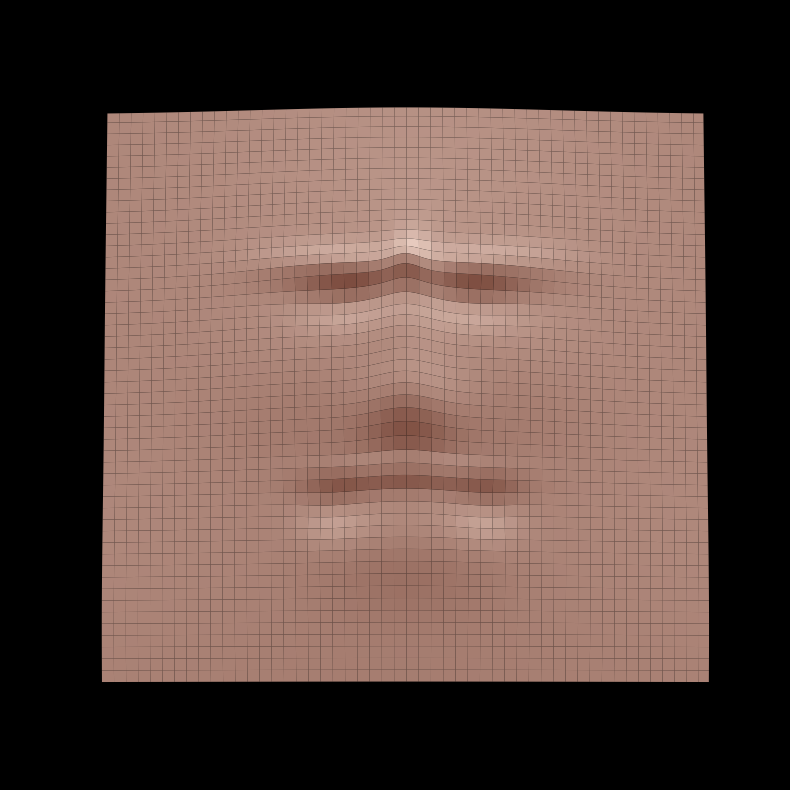

Python code for this plot:
import numpy as np
import matplotlib.pyplot as plt
from matplotlib.animation import FuncAnimation
from matplotlib.colors import LightSource

# --- CONFIGURAÇÕES ---
RES = 300  
x = np.linspace(-1, 1, RES)
y = np.linspace(-1.3, 1.2, RES)
X, Y = np.meshgrid(x, y)

def surf(x0, y0, sx, sy, amp):
    """ Cria volumes suaves (Gaussianas) para as feições """
    return amp * np.exp(-( ((X-x0)**2/(2*sx**2)) + ((Y-y0)**2/(2*sy**2)) ))

# --- CONSTRUINDO O ROSTO ---
# 1. Base da Cabeça
Z = 0.4 * np.exp(-( (X**2/0.5) + ((Y-0.2)**2/0.8) ))

# 2. Testa e Sobrancelhas (CHATEADO - Enrugadas e juntas)
# Sobrancelhas "pesadas" descendo para o centro
Z += surf(-0.18, 0.4, 0.12, 0.06, 0.09) # Interna Esq
Z += surf(0.18, 0.4, 0.12, 0.06, 0.09)  # Interna Dir
Z += surf(-0.35, 0.45, 0.15, 0.06, 0.05) # Externa Esq
Z += surf(0.35, 0.45, 0.15, 0.06, 0.05)  # Externa Dir
# Vinco de ruga central (Tensão entre as sobrancelhas)
Z += surf(0, 0.43, 0.04, 0.08, 0.12)

# 3. Cavidades dos Olhos
Z -= surf(-0.2, 0.3, 0.12, 0.08, 0.1)
Z -= surf(0.2, 0.3, 0.12, 0.08, 0.1)

# 4. Nariz
Z += surf(0, 0.05, 0.08, 0.3, 0.22) 
Z += surf(0, -0.2, 0.12, 0.12, 0.15) 

# 5. Maçãs do Rosto
Z += surf(-0.35, -0.05, 0.2, 0.2, 0.05)
Z += surf(0.35, -0.05, 0.2, 0.2, 0.05)

# 6. BOCA COM CONCAVIDADE PARA BAIXO
# Lábio superior central
Z += surf(0, -0.45, 0.2, 0.04, 0.06)
# Cantos da boca "puxados" para baixo e cavados (tristeza/aborrecimento)
# Note que o y (-0.6) é menor que o centro (-0.45), criando a curva para baixo
Z -= surf(-0.25, -0.58, 0.08, 0.08, 0.1)
Z -= surf(0.25, -0.58, 0.08, 0.08, 0.1)

# 7. Queixo (Tenso)
Z += surf(0, -0.75, 0.2, 0.15, 0.1)

# 8. Pescoço e Ombros
Z += 0.15 * np.exp(-( (X**2/2.0) + ((Y+1.0)**2/0.5) ))

# --- RENDERIZAÇÃO ---
fig = plt.figure(figsize=(10, 10), facecolor='black')
ax = fig.add_subplot(111, projection='3d')

color_busto = np.array([0.7, 0.55, 0.5])

def update(frame):
    ax.clear()
    ax.set_facecolor('black')
    
    # Luz dinâmica para enfatizar os vincos da testa e boca
    azim_luz = 180 + 30 * np.sin(frame * 2 * np.pi / 40)
    ls = LightSource(azdeg=azim_luz, altdeg=45)
    
    rgb = np.ones(Z.shape + (3,)) * color_busto
    shaded = ls.shade_rgb(rgb, Z, blend_mode='soft', vert_exag=1.5)

    ax.plot_surface(X, Y, Z, facecolors=shaded,
                    linewidth=0, antialiased=True, shade=False)

    ax.view_init(elev=85, azim=-90)
    
    ax.set_xlim(-0.8, 0.8)
    ax.set_ylim(-1.1, 1.0)
    ax.set_zlim(-0.1, 0.8)
    ax.set_axis_off()

print("Esculpindo rosto chateado com rugas e boca curva...")
ani = FuncAnimation(fig, update, frames=40, interval=100)

gif_name = "chateado.gif"
ani.save(gif_name, writer="pillow", fps=15)
plt.close()

print(f"Pronto! O arquivo '{gif_name}' foi gerado.")
